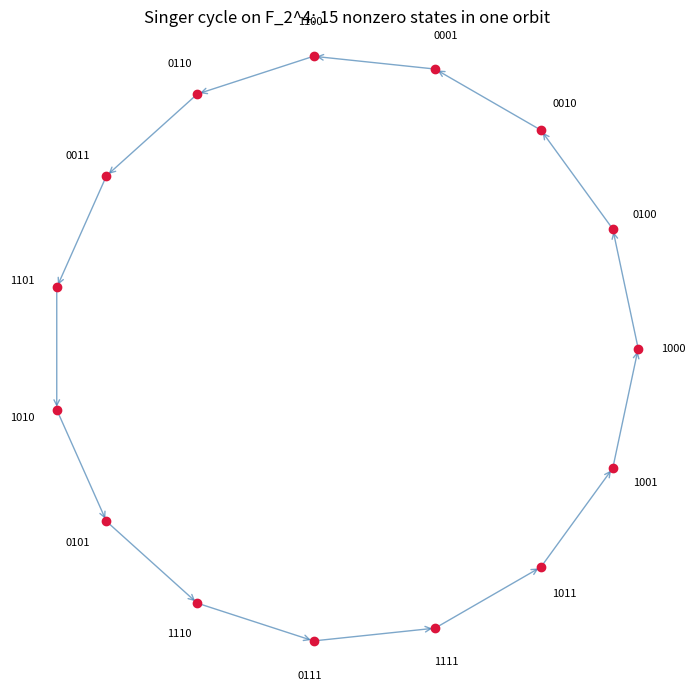

The matplotlib source for this figure:
"""
Visualization: Singer-cycle orbit over F_2^n as a single Hamiltonian-like cycle.

A companion matrix of a primitive polynomial over F_2 permutes all 2^n - 1
nonzero vectors in one orbit (Theorem 2 / Singer specialization). We lay the
orbit out on a circle and draw the successor edges, visually confirming the
single full cycle.
"""
from __future__ import annotations
from typing import List, Tuple
import math
import matplotlib.pyplot as plt


def mat_vec(M, v, p):
    n = len(M)
    return tuple(sum(M[i][j] * v[j] for j in range(n)) % p for i in range(n))


def main() -> None:
    p, n = 2, 4
    poly = (1, 1, 0, 0, 1)  # X^4 + X + 1, primitive over F_2
    M = tuple(
        tuple((1 if i == j + 1 else 0) if j < n - 1 else (-poly[i]) % p
              for j in range(n))
        for i in range(n)
    )
    v0 = tuple(1 if i == 0 else 0 for i in range(n))
    orbit: List[Tuple[int, ...]] = []
    cur = v0
    while True:
        orbit.append(cur)
        cur = mat_vec(M, cur, p)
        if cur == v0:
            break
    N = len(orbit)
    angles = [2 * math.pi * k / N for k in range(N)]
    xs = [math.cos(a) for a in angles]
    ys = [math.sin(a) for a in angles]
    plt.figure(figsize=(7, 7))
    for k in range(N):
        x1, y1 = xs[k], ys[k]
        x2, y2 = xs[(k + 1) % N], ys[(k + 1) % N]
        plt.annotate("", xy=(x2, y2), xytext=(x1, y1),
                     arrowprops=dict(arrowstyle="->", color="steelblue", alpha=0.7))
    plt.scatter(xs, ys, c="crimson", zorder=3)
    for k, vec in enumerate(orbit):
        plt.text(xs[k] * 1.12, ys[k] * 1.12, "".join(map(str, vec)),
                 ha="center", va="center", fontsize=8)
    plt.title(f"Singer cycle on F_2^{n}: {N} nonzero states in one orbit")
    plt.axis("equal"); plt.axis("off")
    plt.tight_layout()
    plt.savefig("singer_orbit.png", dpi=130)
    print(f"orbit length {N} (max {2**n - 1}); saved singer_orbit.png")


if __name__ == "__main__":
    main()
